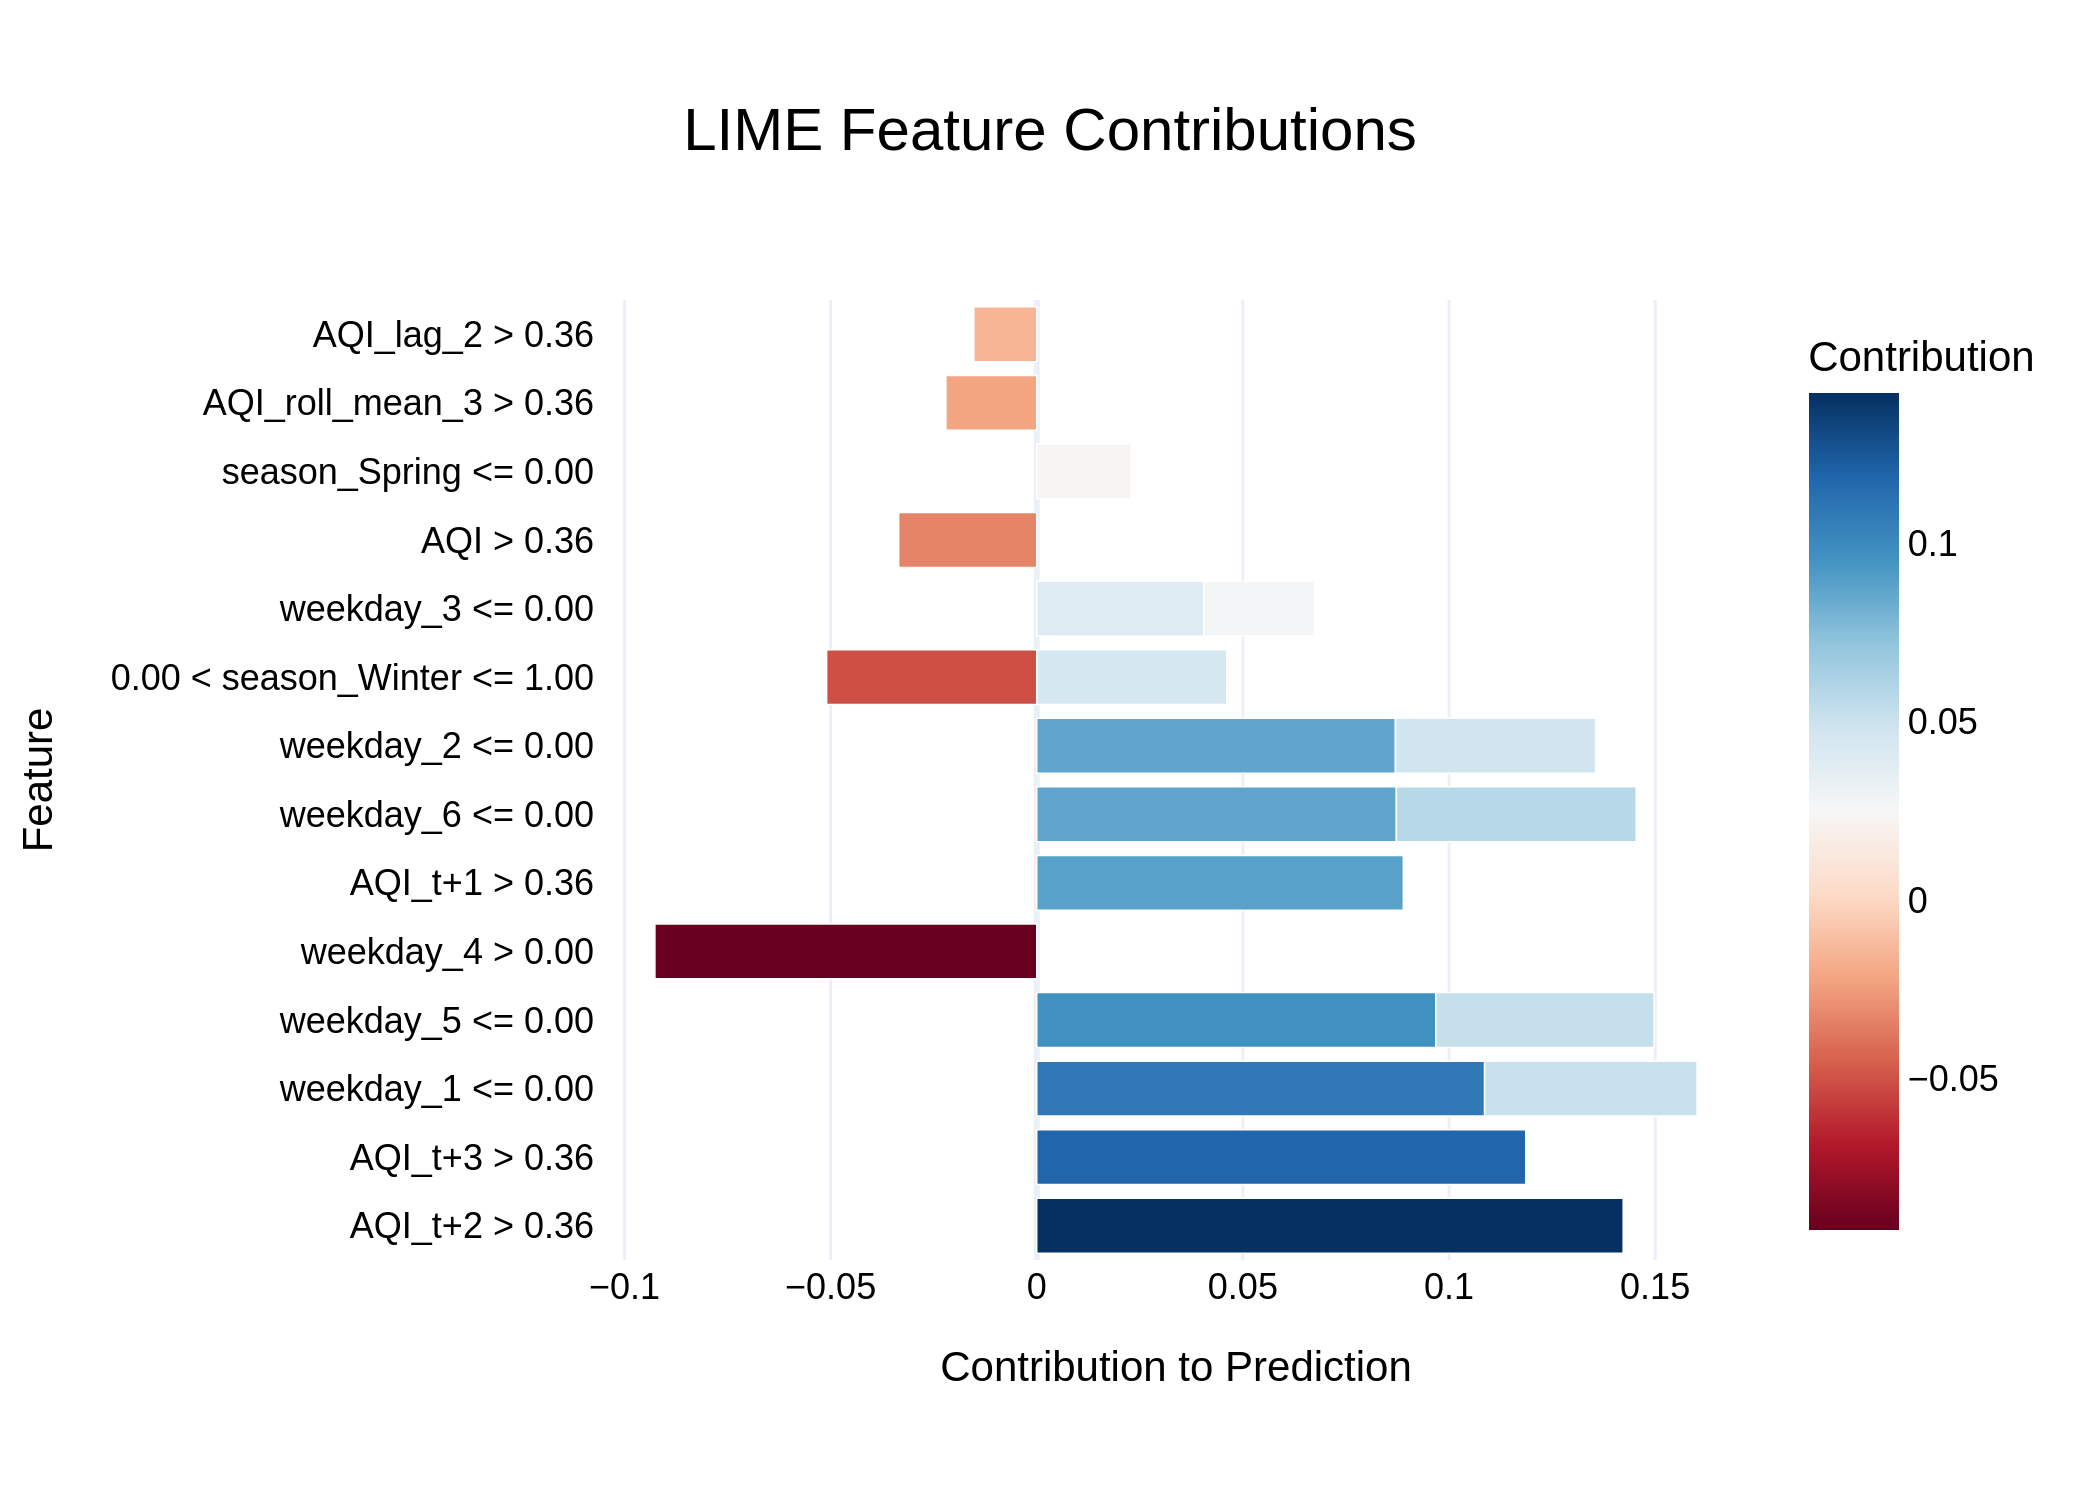

Source data for this figure (header and first rows):
Feature, Contribution
AQI_t+2 > 0.36, 0.1423
AQI_t+3 > 0.36, 0.1186
weekday_1 <= 0.00, 0.1086
weekday_5 <= 0.00, 0.09681
weekday_4 > 0.00, -0.09262
AQI_t+1 > 0.36, 0.08891
weekday_6 <= 0.00, 0.08723
weekday_2 <= 0.00, 0.08701
weekday_6 <= 0.00, 0.05817
weekday_5 <= 0.00, 0.05292
weekday_1 <= 0.00, 0.05154
0.00 < season_Winter <= 1.00, -0.05097
weekday_2 <= 0.00, 0.04853
0.00 < season_Winter <= 1.00, 0.04609
weekday_3 <= 0.00, 0.0405
AQI > 0.36, -0.03349
weekday_3 <= 0.00, 0.0269
season_Spring <= 0.00, 0.02293
AQI_roll_mean_3 > 0.36, -0.02204
AQI_lag_2 > 0.36, -0.01527
